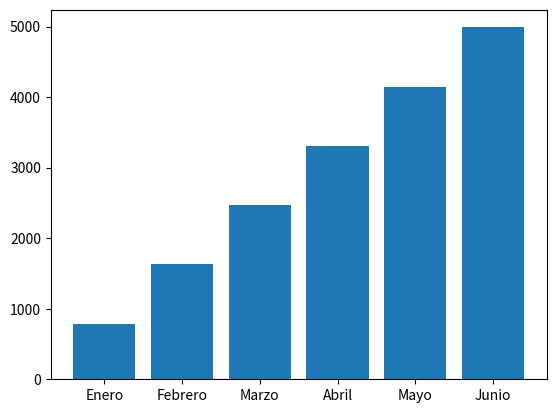

Here is the Python script that generated this plot:
import pandas as pd
import matplotlib.pyplot as plt

dataframe = pd.DataFrame({
    "Volumen de ventas": [100, 200, 300, 400, 500, 600],
    "Ingresos por ventas": [1000, 2000, 3000, 4000, 5000, 6000]

})

dataframe.index = ["Enero", "Febrero", "Marzo", "Abril", "Mayo", "Junio"]

dataframe["Costos Fijos"] = 50
dataframe["Costos Variables"] = dataframe["Volumen de ventas"] * 1.6
dataframe["Costos"] = dataframe["Costos Variables"] + dataframe["Costos Fijos"]
dataframe["Beneficios"] = dataframe["Ingresos por ventas"] - dataframe["Costos"]


plt.bar(dataframe.index, dataframe["Beneficios"])
plt.show()

print(dataframe)
